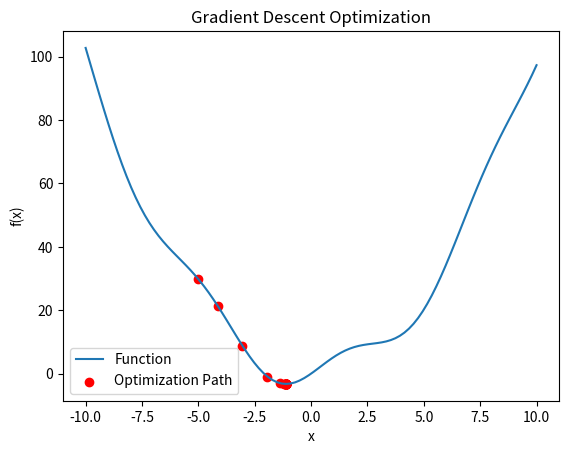

This chart was generated by the following Python code:
import numpy as np
import matplotlib.pyplot as plt

# Define the function to optimize
def function(x):
    return x ** 2 + 5 * np.sin(x)

# Define the gradient of the function
def gradient(x):
    return 2 * x + 5 * np.cos(x)

# Gradient descent algorithm
def gradient_descent(learning_rate, initial_x, n_iterations):
    x = initial_x
    x_history = [x]
    for _ in range(n_iterations):
        gradient_value = gradient(x)
        x -= learning_rate * gradient_value
        x_history.append(x)
    return x, np.array(x_history)

# Set the initial parameters
learning_rate = 0.1
initial_x = -5
n_iterations = 50

# Run gradient descent
optimized_x, x_history = gradient_descent(learning_rate, initial_x, n_iterations)

# Print the optimized value
print("Optimized x:", optimized_x)

# Plot the function and the optimization path
x_values = np.linspace(-10, 10, 100)
y_values = function(x_values)

plt.plot(x_values, y_values, label='Function')
plt.scatter(x_history, function(x_history), color='red', label='Optimization Path')
plt.xlabel('x')
plt.ylabel('f(x)')
plt.title('Gradient Descent Optimization')
plt.legend()
plt.show()

# In this code, we define a function to optimize (function(x)), which is a combination of x^2 and 5*sin(x) in this example. We also define the gradient of the function (gradient(x)), which is the derivative of the function with respect to x.
# The gradient descent algorithm is implemented in the gradient_descent() function. It takes the learning rate, initial value of x, and the number of iterations as input. It iteratively updates x by subtracting the learning rate multiplied by the gradient of the function at x. The function keeps track of the optimization path by storing the history of x values.
# We then set the initial parameters, such as the learning rate, initial x value, and the number of iterations.
#The code runs the gradient descent algorithm using the provided parameters and stores the optimized x value.
#Finally, the code plots the function curve and the optimization path (the red dots), visualizing how the optimization progresses toward the optimal solution.
#Note that you can adjust the learning rate, initial x, and the number of iterations to control the convergence and accuracy of the optimization process.
